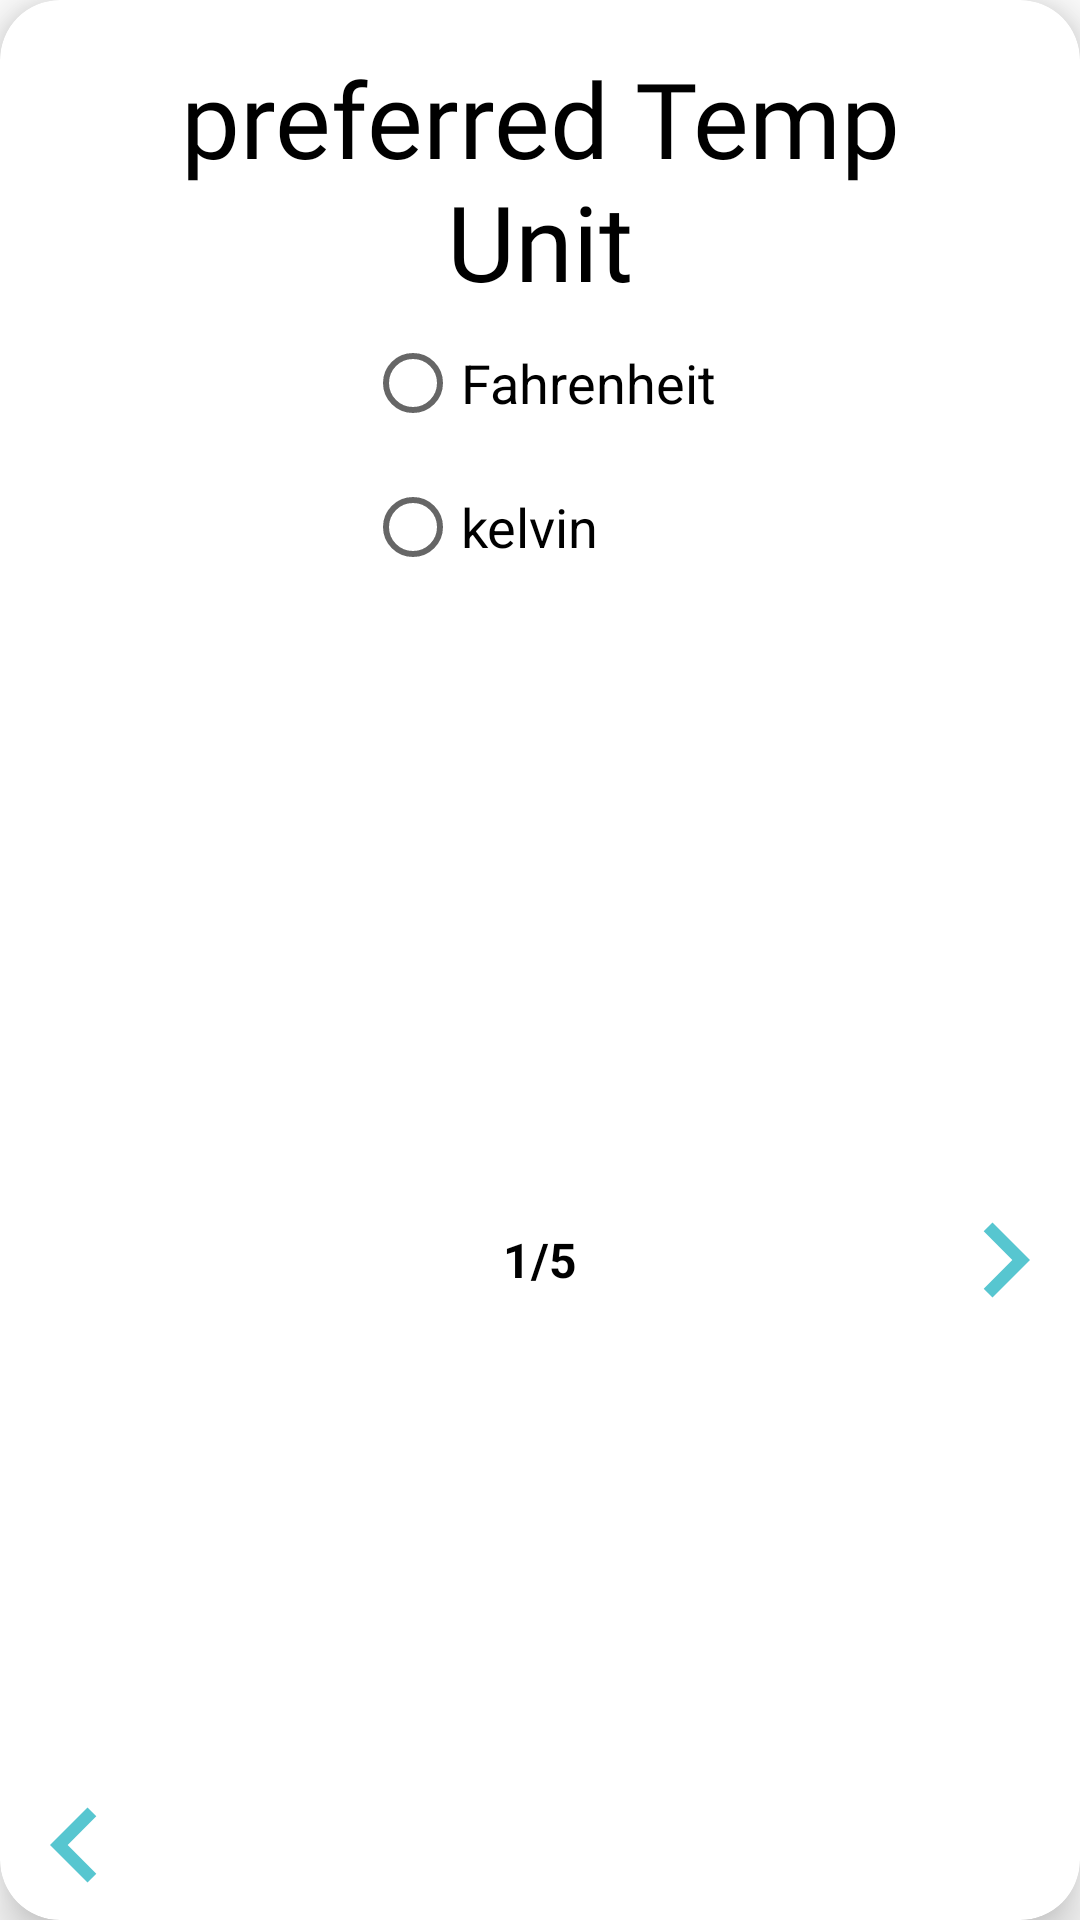

Here is an Android app screen rendered from its layout file. Give the layout XML and the strings, colors and styles it references.
<!-- AndroidManifest.xml: application theme Theme.Project -->
<!-- res/layout/intro_dialog.xml -->
<?xml version="1.0" encoding="utf-8"?>
<androidx.cardview.widget.CardView xmlns:android="http://schemas.android.com/apk/res/android"
    xmlns:app="http://schemas.android.com/apk/res-auto"
    xmlns:tools="http://schemas.android.com/tools"
    android:layout_width="250dp"
    android:layout_height="wrap_content"
    android:layout_margin="16dp"
    app:cardCornerRadius="20dp"
    app:cardElevation="10dp">

    <androidx.constraintlayout.widget.ConstraintLayout
        android:layout_width="match_parent"
        android:layout_height="match_parent">

        <TextView
            android:id="@+id/questionText"
            android:layout_width="250dp"
            android:layout_height="wrap_content"
            android:layout_margin="16dp"
            android:fontFamily="@font/alumni"
            android:gravity="center"
            android:text="preferred Temp Unit"
            android:textColor="@color/black"
            android:textSize="35sp"
            app:layout_constraintEnd_toEndOf="parent"
            app:layout_constraintStart_toStartOf="parent"
            app:layout_constraintTop_toTopOf="parent" />

        <RadioGroup
            android:id="@+id/radioGroup"
            android:layout_width="wrap_content"
            android:layout_height="wrap_content"
            app:layout_constraintEnd_toEndOf="parent"
            app:layout_constraintStart_toStartOf="parent"
            app:layout_constraintTop_toBottomOf="@+id/questionText">


            <RadioButton
                android:id="@+id/firstRadio"
                android:layout_width="wrap_content"
                android:layout_height="wrap_content"
                android:text="@string/fahrenheit"
                android:textSize="18sp"
                app:layout_constraintStart_toStartOf="parent"
                app:layout_constraintTop_toTopOf="parent" />

            <RadioButton
                android:id="@+id/secondRadio"
                android:layout_width="wrap_content"
                android:layout_height="wrap_content"
                android:text="@string/kelvin"
                android:textSize="18sp"
                app:layout_constraintStart_toEndOf="@+id/firstRadio"
                app:layout_constraintTop_toTopOf="parent" />

            <RadioButton
                android:id="@+id/thirdRadio"
                android:layout_width="wrap_content"
                android:layout_height="wrap_content"
                android:text="@string/celsius"
                android:textSize="18sp"
                android:visibility="gone"
                app:layout_constraintEnd_toEndOf="parent"
                app:layout_constraintStart_toStartOf="parent"
                app:layout_constraintTop_toBottomOf="@id/firstRadio" />


        </RadioGroup>

        <ImageView
            android:id="@+id/next"
            android:layout_width="50dp"
            android:layout_height="50dp"
            android:src="@drawable/nav_next"
            app:layout_constraintBottom_toBottomOf="parent"
            app:layout_constraintEnd_toEndOf="parent"
            app:layout_constraintTop_toBottomOf="@+id/radioGroup" />

        <ImageView
            android:id="@+id/back"
            android:layout_width="50dp"
            android:layout_height="50dp"
            android:scaleX="-1"
            android:src="@drawable/nav_next"
            app:layout_constraintBottom_toBottomOf="parent"
            app:layout_constraintStart_toStartOf="parent" />

        <TextView
            android:id="@+id/pageNumber"
            android:layout_width="wrap_content"
            android:layout_height="wrap_content"
            android:text="1/5"
            android:textColor="@color/black"
            android:textSize="16sp"
            android:textStyle="bold"
            app:layout_constraintBottom_toBottomOf="parent"
            app:layout_constraintEnd_toEndOf="parent"
            app:layout_constraintStart_toStartOf="parent"
            app:layout_constraintTop_toBottomOf="@+id/radioGroup" />


    </androidx.constraintlayout.widget.ConstraintLayout>

</androidx.cardview.widget.CardView>
<!-- resources referenced by this layout -->
<resources>
  <color name="black">#FF000000</color>
  <!-- drawable nav_next (drawable) -->
  <vector android:autoMirrored="true" android:height="24dp"
      android:tint="#57C6D0" android:viewportHeight="24"
      android:viewportWidth="24" android:width="24dp" xmlns:android="http://schemas.android.com/apk/res/android">
      <path android:fillColor="@android:color/white" android:pathData="M10,6L8.59,7.41 13.17,12l-4.58,4.59L10,18l6,-6z"/>
  </vector>
  <string name="celsius">Celsius</string>
  <string name="fahrenheit">Fahrenheit</string>
  <string name="kelvin">kelvin</string>
  <style name="Theme.Project" parent="Theme.MaterialComponents.Light.NoActionBar">
          
          <item name="colorPrimary">@color/black</item>
          <item name="colorPrimaryVariant">@color/black</item>
          <item name="colorOnPrimary">@color/white</item>
          
          <item name="colorSecondary">@color/teal_200</item>
          <item name="colorSecondaryVariant">@color/teal_700</item>
          <item name="colorOnSecondary">@color/black</item>
          
          <item name="android:statusBarColor">?attr/colorPrimaryVariant</item>
          
      </style>
  <color name="white">#FFFFFFFF</color>
  <color name="teal_200">#FF03DAC5</color>
  <color name="teal_700">#FF018786</color>
</resources>
